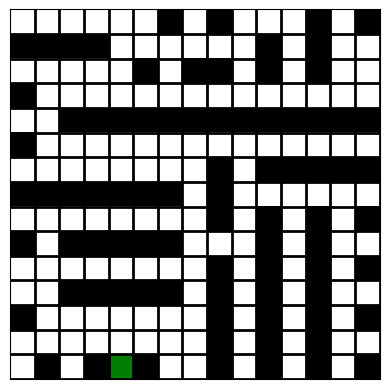
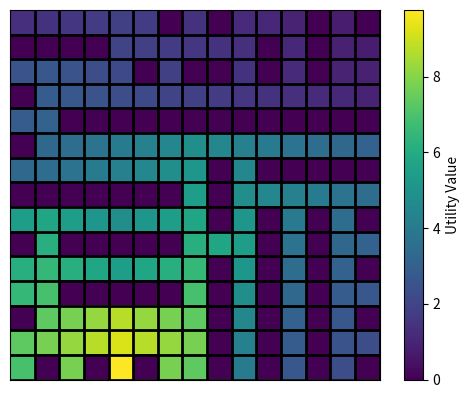

These charts were generated, in order, by the following Python code:
import matplotlib.pyplot as plt
from matplotlib import colors
import numpy as np
import random

N = 15
WALL_START_PROBABILITY = 0.9
WALL_STOP_PROBABILITY = 0.1

NON_EXIT_STATE_WEIGHT = -0.05
EXIT_STATE_WEIGHT = 1

WALL_INT = 1
NON_EXIT_STATE_INT = 0
EXIT_STATE_INT = 2

EPSILON = 0.001
DISCOUNT_FACTOR = 0.95


SHOW_PLOTS = False


def main():
    #
    walls = generateWalls()
    generate_exit(walls)

    # print(np.matrix(walls))

    printWalls(walls)

    weights = generateWeights(walls)

    # print(np.matrix(weights))

    utility_function = learn(walls, weights, DISCOUNT_FACTOR, EPSILON)

    print(np.matrix(utility_function))

    printUtilities(utility_function)


def learn(walls, weights, discount, epsilon):
    utility_function = np.zeros((N, N))
    biggest_change = 999

    while biggest_change >= epsilon * (1 - discount) / discount:
        next_utility_function = np.zeros((N, N))
        biggest_change = 0

        for i in range(N):
            for j in range(N):

                if walls[i, j] == 1:
                    continue

                neighbors = []
                if i > 0:  # Up
                    neighbors.append(utility_function[i - 1, j])
                if i < N - 1:  # Down
                    neighbors.append(utility_function[i + 1, j])
                if j > 0:  # Left
                    neighbors.append(utility_function[i, j - 1])
                if j < N - 1:  # Right
                    neighbors.append(utility_function[i, j + 1])

                max_utility = max(neighbors) if neighbors else 0

                next_utility_function[i, j] = weights[i, j] + discount * max_utility

                change = abs(next_utility_function[i, j] - utility_function[i, j])
                if change > biggest_change:
                    biggest_change = change

        utility_function = next_utility_function

    return utility_function


def generateWeights(map):
    weights = np.zeros((N, N))

    # Iterate over the map and set the weights
    for i in range(N):
        for j in range(N):
            if map[i, j] == NON_EXIT_STATE_INT:
                weights[i, j] = NON_EXIT_STATE_WEIGHT
            elif map[i, j] == EXIT_STATE_INT:
                weights[i, j] = EXIT_STATE_WEIGHT

    return weights


def generate_exit(walls):
    border_coords = border_coordinates()

    while True:
        exit = random.choice(border_coords)
        if walls[exit[0], exit[1]] == 0:
            walls[exit[0], exit[1]] = 2
            break


def isOutOfBounds(i, j):
    return i < 0 or i >= N or j < 0 or j >= N


def border_coordinates():
    border_coords = []
    for i in range(N):
        for j in range(N):
            if i == 0 or i == N - 1 or j == 0 or j == N - 1:
                border_coords.append((i, j))
    return border_coords


def generateWalls():
    def areAnyWallsAround(i, j, direction=(0, 0)):
        directions = [(-1, -1), (-1, 0), (-1, 1), (0, -1), (0, 1), (1, -1), (1, 0), (1, 1)]
        for di, dj in directions:
            ni, nj = i + di, j + dj
            if 0 <= ni < N and 0 <= nj < N:
                if -di == direction[0] and -dj == direction[1]:
                    continue
                if walls[ni, nj] == 1:
                    return True
        return False

    def isBorder(i, j):
        return i == 0 or i == N - 1 or j == 0 or j == N - 1

    walls = np.zeros((N, N))  # wall = 1

    points = [(random.randint(0, N - 1), random.randint(0, N - 1)) for _ in range(N * N)]
    for i, j in points:

        if walls[i, j] == 1:
            continue

        if areAnyWallsAround(i, j):
            continue

        borderStart = isBorder(i, j)

        if random.random() < WALL_START_PROBABILITY:
            walls[i, j] = 1

            direction = [0, 0]
            for x in range(10):
                direction = random.choice([(1, 0), (-1, 0), (0, 1), (0, -1)])
                wi = i + direction[0]
                wj = j + direction[1]
                if not areAnyWallsAround(wi, wj, direction):
                    break

            wi = i
            wj = j

            while random.random() > WALL_STOP_PROBABILITY:
                wi += direction[0]
                wj += direction[1]

                if areAnyWallsAround(wi, wj, direction):
                    break
                if isBorder(wi, wj) and borderStart:
                    break

                if isOutOfBounds(wi, wj):
                    break
                walls[wi, wj] = 1

    return walls


def printWalls(map):
    # data = np.random.rand(10, 10) * 20
    data = map

    # create discrete colormap
    cmap = colors.ListedColormap(['white', 'black', 'green'])
    bounds = [0, 0.5, 1.5, 2]
    norm = colors.BoundaryNorm(bounds, cmap.N)

    fig, ax = plt.subplots()
    ax.imshow(data, cmap=cmap, norm=norm)

    # draw gridlines
    ax.grid(which='major', axis='both', linestyle='-', color='k', linewidth=2)

    plt.xticks(np.arange(0.5, data.shape[1], 1))  # correct grid sizes
    plt.yticks(np.arange(0.5, data.shape[0], 1))

    plt.tick_params(bottom=False, top=False, left=False, right=False, labelbottom=False, labelleft=False)

    plt.savefig('map.png')

    if SHOW_PLOTS:
        plt.show()

def printUtilities(utility_function):
    data = utility_function

    # create a continuous colormap
    cmap = plt.cm.viridis  # you can choose any colormap you like
    norm = plt.Normalize(vmin=np.min(data), vmax=np.max(data))

    fig, ax = plt.subplots()
    cax = ax.imshow(data, cmap=cmap, norm=norm)

    # Add colorbar
    cbar = fig.colorbar(cax, ax=ax, orientation='vertical')
    cbar.set_label('Utility Value')

    # draw gridlines
    ax.grid(which='major', axis='both', linestyle='-', color='k', linewidth=2)

    plt.xticks(np.arange(0.5, data.shape[1], 1))  # correct grid sizes
    plt.yticks(np.arange(0.5, data.shape[0], 1))

    plt.tick_params(bottom=False, top=False, left=False, right=False, labelbottom=False, labelleft=False)

    # # Annotate each cell with the utility value
    # for i in range(data.shape[0]):
    #     for j in range(data.shape[1]):
    #         ax.text(j, i, f'{data[i, j]:.2f}',
    #                 ha="center", va="center", color="black")

    plt.savefig('utility_map.png')

    if SHOW_PLOTS:
        plt.show()

main()
